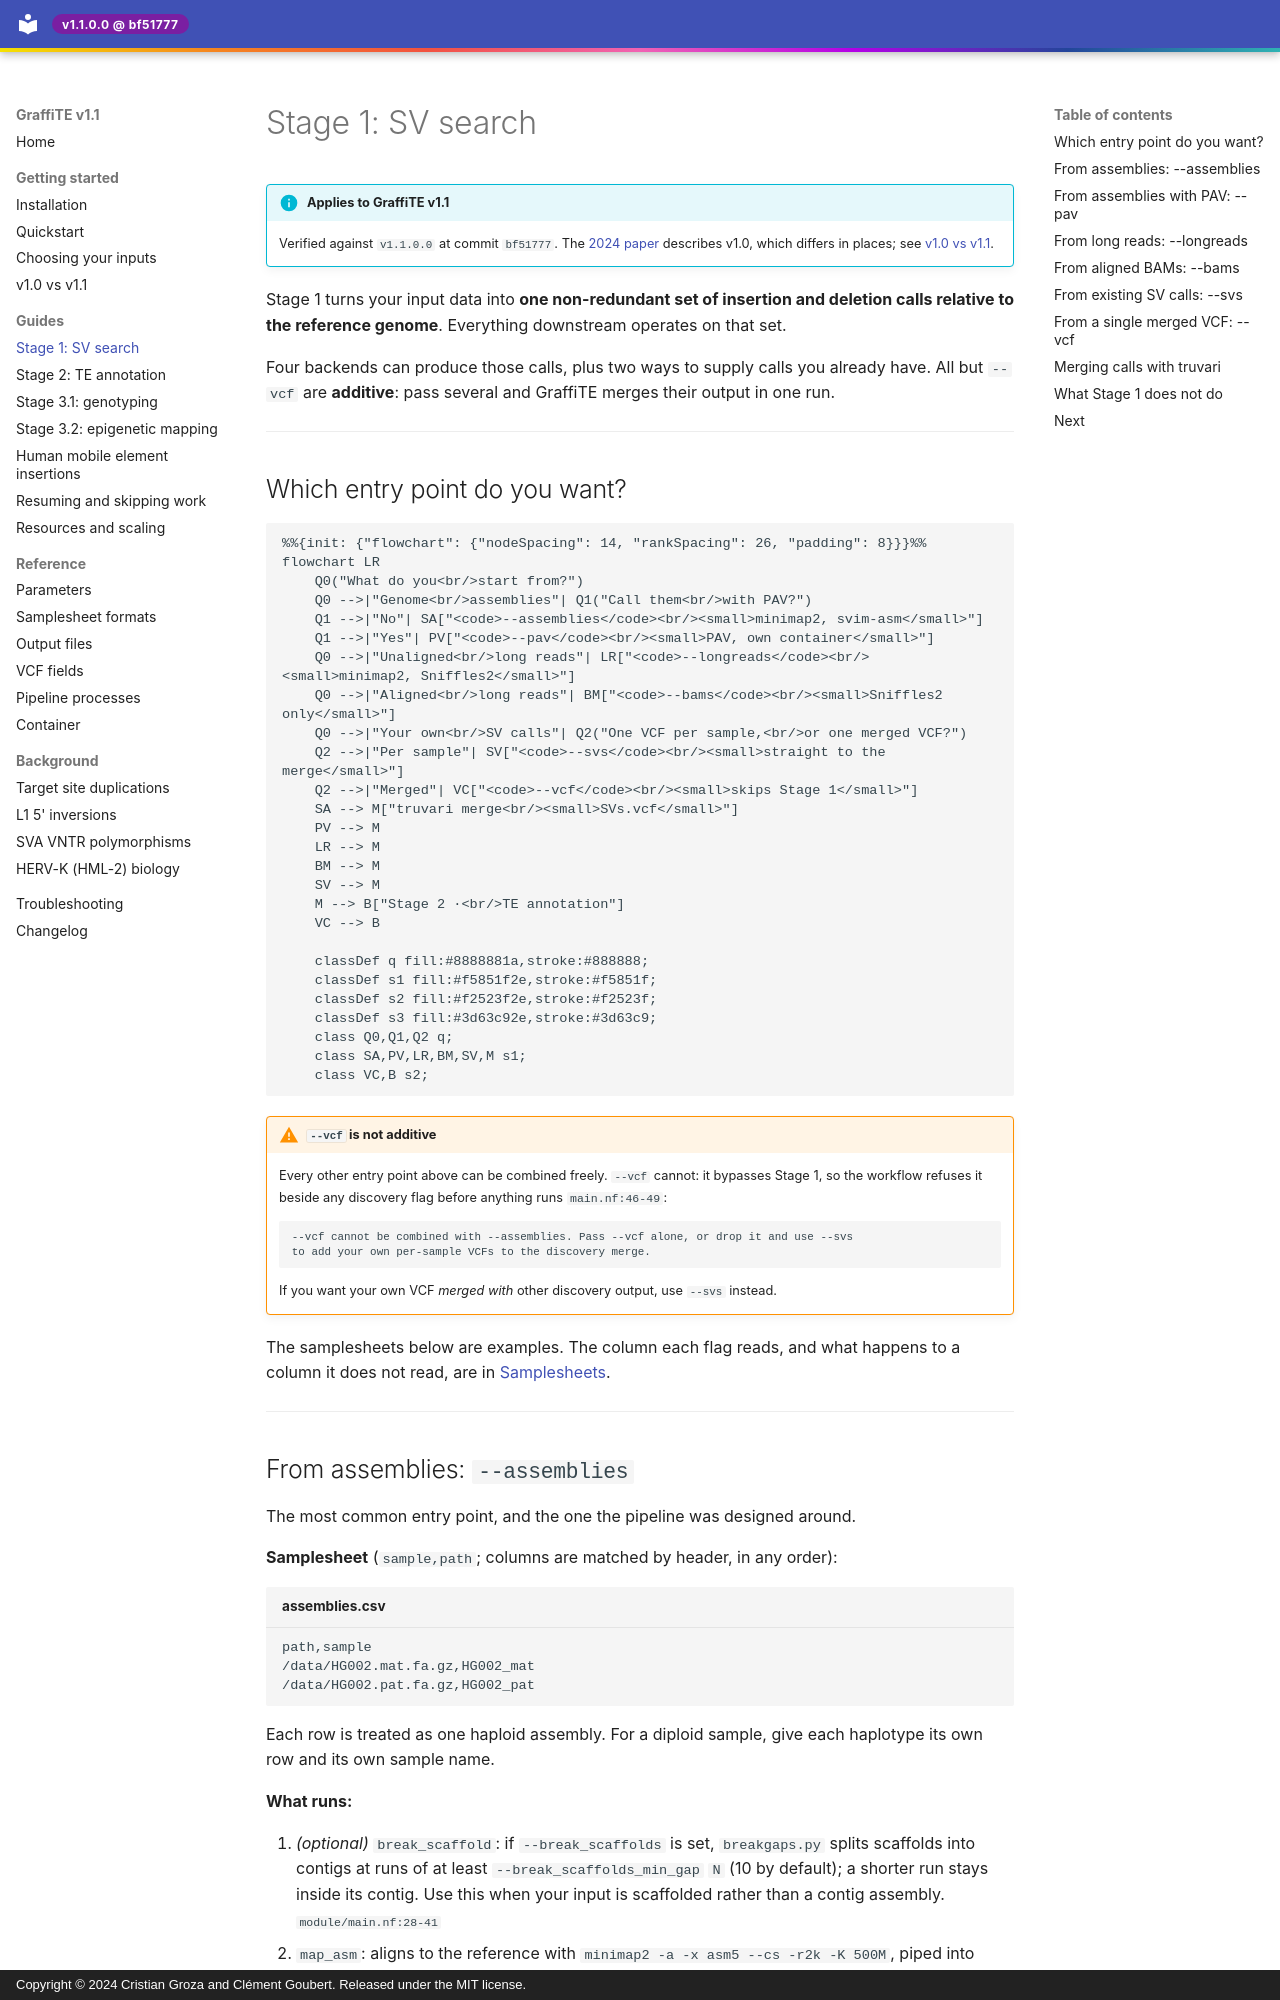

repository: cgroza/GraffiTE · page: guides/discovery/index.html · generator: mkdocs · copyright: Copyright © 2024 Cristian Groza and Clément Goubert. Released under the MIT license.

---
title: "Stage 1: SV search"
description: >-
  How GraffiTE finds candidate structural variants from assemblies, long reads,
  PAV, or SV calls you already have, and how they are merged.
---

# Stage 1: SV search

!!! info "Applies to GraffiTE v1.1"
    Verified against `v1.1.0.0` at commit `bf51777`. The
    [2024 paper](https://www.nature.com/articles/s41467-024-53294-2) describes v1.0, which
    differs in places; see [v1.0 vs v1.1](../getting-started/v1.0-vs-v1.1.md).

Stage 1 turns your input data into **one non-redundant set of insertion and deletion calls relative
to the reference genome**. Everything downstream operates on that set.

Four backends can produce those calls, plus two ways to supply calls you already have. All but
`--vcf` are **additive**: pass several and GraffiTE merges their output in one run.

---

## Which entry point do you want?

```mermaid
%%{init: {"flowchart": {"nodeSpacing": 14, "rankSpacing": 26, "padding": 8}}}%%
flowchart LR
    Q0("What do you<br/>start from?")
    Q0 -->|"Genome<br/>assemblies"| Q1("Call them<br/>with PAV?")
    Q1 -->|"No"| SA["<code>--assemblies</code><br/><small>minimap2, svim-asm</small>"]
    Q1 -->|"Yes"| PV["<code>--pav</code><br/><small>PAV, own container</small>"]
    Q0 -->|"Unaligned<br/>long reads"| LR["<code>--longreads</code><br/><small>minimap2, Sniffles2</small>"]
    Q0 -->|"Aligned<br/>long reads"| BM["<code>--bams</code><br/><small>Sniffles2 only</small>"]
    Q0 -->|"Your own<br/>SV calls"| Q2("One VCF per sample,<br/>or one merged VCF?")
    Q2 -->|"Per sample"| SV["<code>--svs</code><br/><small>straight to the merge</small>"]
    Q2 -->|"Merged"| VC["<code>--vcf</code><br/><small>skips Stage 1</small>"]
    SA --> M["truvari merge<br/><small>SVs.vcf</small>"]
    PV --> M
    LR --> M
    BM --> M
    SV --> M
    M --> B["Stage 2 ·<br/>TE annotation"]
    VC --> B

    classDef q fill:#8888881a,stroke:#888888;
    classDef s1 fill:#f5851f2e,stroke:#f5851f;
    classDef s2 fill:#f2523f2e,stroke:#f2523f;
    classDef s3 fill:#3d63c92e,stroke:#3d63c9;
    class Q0,Q1,Q2 q;
    class SA,PV,LR,BM,SV,M s1;
    class VC,B s2;
```

!!! warning "`--vcf` is not additive"
    Every other entry point above can be combined freely. `--vcf` cannot: it bypasses Stage 1, so
    the workflow refuses it beside any discovery flag before anything runs
    <span class="src">`main.nf:46-49`</span>:

    ```text
    --vcf cannot be combined with --assemblies. Pass --vcf alone, or drop it and use --svs
    to add your own per-sample VCFs to the discovery merge.
    ```

    If you want your own VCF *merged with* other discovery output, use `--svs` instead.

The samplesheets below are examples. The column each flag reads, and what happens to a column it
does not read, are in [Samplesheets](../reference/samplesheets.md).

---
